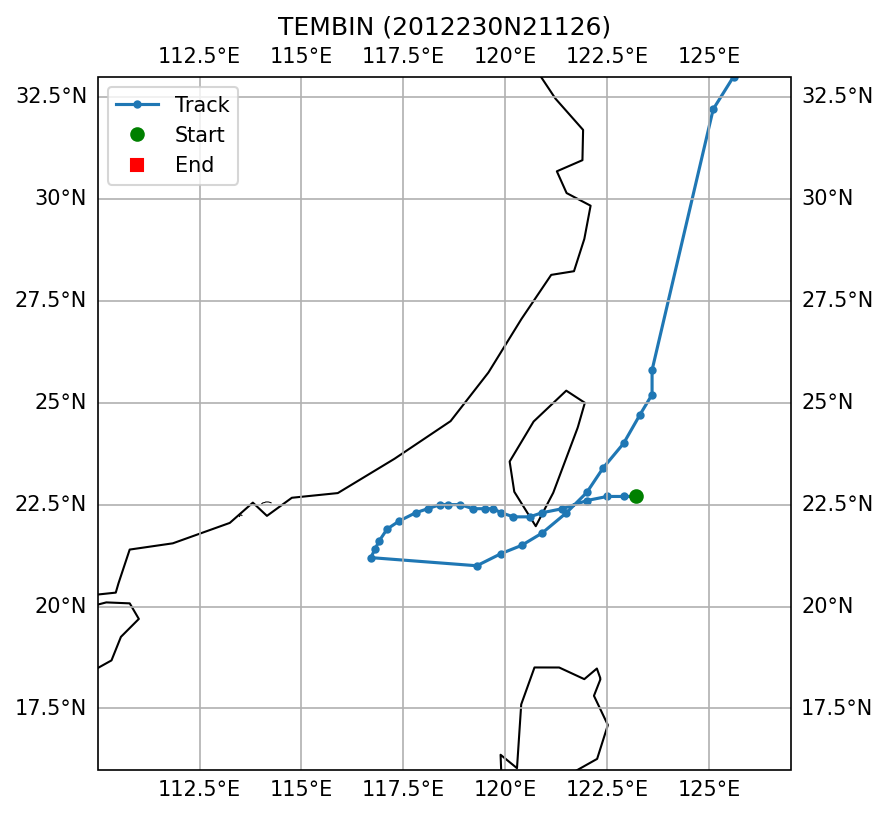

The table this chart was drawn from, first rows:
SID, NAME, ISO_TIME, LAT, LON, DIST2LAND, USA_WIND, USA_PRES, USA_R34_NE, USA_R34_SE, USA_R34_SW, USA_R34_NW, USA_RMW, CMA_CAT
2012230N21126, TEMBIN, 2012-08-23 06:00:00, 22.7, 123.2, 189, 110.0, 941.0, 140, 135, 125, 145, 15.0, 5
2012230N21126, TEMBIN, 2012-08-23 09:00:00, 22.7, 122.9, 159, 115.0, 937.0, 140, 135, 125, 145, 15.0, 5
2012230N21126, TEMBIN, 2012-08-23 12:00:00, 22.7, 122.5, 121, 120.0, 933.0, 140, 135, 125, 145, 15.0, 5
2012230N21126, TEMBIN, 2012-08-23 15:00:00, 22.6, 122.0, 83, 118.0, 935.0, 140, 135, 125, 145, 15.0, 5
2012230N21126, TEMBIN, 2012-08-23 18:00:00, 22.4, 121.4, 46, 115.0, 937.0, 140, 135, 125, 145, 15.0, 5
2012230N21126, TEMBIN, 2012-08-23 21:00:00, 22.3, 120.9, 0, 108.0, 943.0, 140, 135, 125, 145, 15.0, 5
2012230N21126, TEMBIN, 2012-08-24 00:00:00, 22.2, 120.6, 10, 100.0, 948.0, 140, 135, 125, 145, 15.0, 5
2012230N21126, TEMBIN, 2012-08-24 03:00:00, 22.2, 120.2, 35, 93.0, 954.0, 140, 135, 125, 145, 15.0, 5
2012230N21126, TEMBIN, 2012-08-24 06:00:00, 22.3, 119.9, 46, 85.0, 959.0, 140, 135, 125, 145, 15.0, 4
2012230N21126, TEMBIN, 2012-08-24 09:00:00, 22.4, 119.7, 62, 83.0, 961.0, 140, 135, 125, 145, 15.0, 4
2012230N21126, TEMBIN, 2012-08-24 12:00:00, 22.4, 119.5, 82, 80.0, 963.0, 140, 135, 125, 145, 15.0, 4
2012230N21126, TEMBIN, 2012-08-24 15:00:00, 22.4, 119.2, 111, 78.0, 965.0, 140, 135, 125, 145, 15.0, 4
2012230N21126, TEMBIN, 2012-08-24 18:00:00, 22.5, 118.9, 137, 75.0, 967.0, 140, 135, 125, 145, 15.0, 4
2012230N21126, TEMBIN, 2012-08-24 21:00:00, 22.5, 118.6, 167, 75.0, 967.0, 140, 135, 125, 145, 15.0, 4
2012230N21126, TEMBIN, 2012-08-25 00:00:00, 22.5, 118.4, 157, 75.0, 967.0, 140, 135, 125, 145, 15.0, 4
2012230N21126, TEMBIN, 2012-08-25 03:00:00, 22.4, 118.1, 154, 75.0, 967.0, 125, 123, 118, 128, 23.0, 4
2012230N21126, TEMBIN, 2012-08-25 06:00:00, 22.3, 117.8, 149, 75.0, 967.0, 110, 110, 110, 110, 30.0, 4
2012230N21126, TEMBIN, 2012-08-25 09:00:00, 22.1, 117.4, 128, 75.0, 967.0, 110, 110, 110, 110, 28.0, 4
2012230N21126, TEMBIN, 2012-08-25 12:00:00, 21.9, 117.1, 127, 75.0, 967.0, 110, 110, 110, 110, 25.0, 4
2012230N21126, TEMBIN, 2012-08-25 15:00:00, 21.6, 116.9, 151, 78.0, 965.0, 115, 113, 113, 110, 20.0, 4
2012230N21126, TEMBIN, 2012-08-25 18:00:00, 21.4, 116.8, 170, 80.0, 963.0, 120, 115, 115, 110, 15.0, 4
2012230N21126, TEMBIN, 2012-08-25 21:00:00, 21.2, 116.7, 189, 83.0, 961.0, 130, 123, 123, 123, 15.0, 4
2012230N21126, TEMBIN, 2012-08-27 09:00:00, 21.0, 119.3, 176, 70.0, 970.0, 120, 135, 135, 120, 30.0, 4
2012230N21126, TEMBIN, 2012-08-27 12:00:00, 21.3, 119.9, 106, 70.0, 970.0, 120, 135, 135, 120, 30.0, 4
2012230N21126, TEMBIN, 2012-08-27 15:00:00, 21.5, 120.4, 54, 65.0, 974.0, 120, 135, 135, 120, 28.0, 4
2012230N21126, TEMBIN, 2012-08-27 18:00:00, 21.8, 120.9, 11, 60.0, 978.0, 120, 135, 135, 120, 25.0, 4
2012230N21126, TEMBIN, 2012-08-27 21:00:00, 22.3, 121.5, 61, 58.0, 980.0, 120, 135, 135, 120, 25.0, 4
2012230N21126, TEMBIN, 2012-08-28 00:00:00, 22.8, 122.0, 69, 55.0, 982.0, 120, 135, 135, 120, 25.0, 4
2012230N21126, TEMBIN, 2012-08-28 03:00:00, 23.4, 122.4, 97, 55.0, 982.0, 120, 135, 135, 120, 25.0, 4
2012230N21126, TEMBIN, 2012-08-28 06:00:00, 24.0, 122.9, 115, 55.0, 982.0, 120, 135, 135, 120, 25.0, 4
2012230N21126, TEMBIN, 2012-08-28 09:00:00, 24.7, 123.3, 135, 55.0, 982.0, 95, 98, 93, 80, 25.0, 4
2012230N21126, TEMBIN, 2012-08-28 12:00:00, 25.2, 123.6, 162, 55.0, 982.0, 70, 60, 50, 40, 25.0, 3
2012230N21126, TEMBIN, 2012-08-28 15:00:00, 25.8, 123.6, 183, 53.0, 984.0, 70, 60, 50, 40, 25.0, 3
2012230N21126, TEMBIN, 2012-08-29 18:00:00, 32.2, 125.1, 158, 50.0, 985.0, 65, 55, 45, 60, 30.0, 3
2012230N21126, TEMBIN, 2012-08-29 21:00:00, 33.0, 125.6, 65, 45.0, 989.0, 65, 55, 45, 60, 30.0, 3
2012230N21126, TEMBIN, 2012-08-30 00:00:00, 33.9, 126.3, 44, 40.0, 993.0, 65, 55, 45, 60, 30.0, 3
2012230N21126, TEMBIN, 2012-08-30 03:00:00, 34.8, 127.1, 0, 38.0, 995.0, 65, 55, 45, 60, 33.0, 3
2012230N21126, TEMBIN, 2012-08-30 06:00:00, 35.7, 127.8, 0, 35.0, 996.0, 65, 55, 45, 60, 35.0, 2
2012230N21126, TEMBIN, 2012-08-30 09:00:00, 36.3, 128.6, 0, 33.0, 998.0, , , , , 35.0, 2
2012230N21126, TEMBIN, 2012-08-30 12:00:00, 36.8, 129.3, 0, 30.0, 1000, , , , , 35.0, 2
